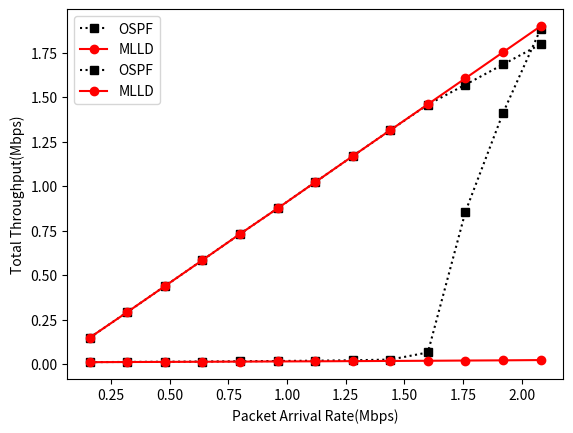

Here is the Python script that generated this plot:
import matplotlib.pyplot as plt


d_delay = [0.011479551894460115,
0.012566016851868096,
0.013657207842608658,
0.014873569432483632,
0.016197244408399286,
0.01783410175657949,
0.019450357761604052,
0.021813268792342317,
0.025761784508535373,
0.06571832108893107,
0.8570668760211843,
1.411145517282355,
1.8821891707592993]

ml_delay = [0.011225520078986249,
0.012024346792510679,
0.012739217753666425,
0.01354095664976011,
0.014423717304208295,
0.015334530103486206,
0.016135117066174983,
0.017122618579693268,
0.018117681423753754,
0.019110472773004455,
0.020381377924089932,
0.021515375159081328,
0.023090159601318962]

d_throughput = [0.14880846104130271,
0.29254682690917494,
0.43833745491462883,
0.5844780755760881,
0.7313755657305164,
0.8752052065958184,
1.0221079421025057,
1.1688154878423285,
1.3147600180005052,
1.4582189129940182,
1.5702289879096438,
1.6836975160144296,
1.797272890986497]

ml_throughput = [0.14880846104130271,
0.2925553324322553,
0.43833745491462883,
0.5844780755760881,
0.7314003547408904,
0.8752406871747228,
1.0221188561719285,
1.1689159658220662,
1.3147682563467438,
1.4600891530722275,
1.6061846971712308,
1.7524572187958183,
1.8987951068227924]

x = [0.16, 0.32, 0.48, 0.64, 0.80, 0.96, 1.12, 1.28, 1.44, 1.60, 1.76, 1.92, 2.08]

plt.plot(x, d_delay, 'ks:', label='OSPF')
plt.plot(x, ml_delay, 'ro-', label='MLLD')
plt.xlabel('Packet Arrival Rate(Mbps)')
plt.ylabel('Average E2E Delay(s)')
plt.legend()
plt.savefig(r'E2E_D.jpg')
plt.show()

plt.plot(x, d_throughput, 'ks:', label='OSPF')
plt.plot(x, ml_throughput, 'ro-', label='MLLD')
plt.xlabel('Packet Arrival Rate(Mbps)')
plt.ylabel('Total Throughput(Mbps)')
plt.legend()
plt.savefig(r'TP.jpg')
plt.show()
